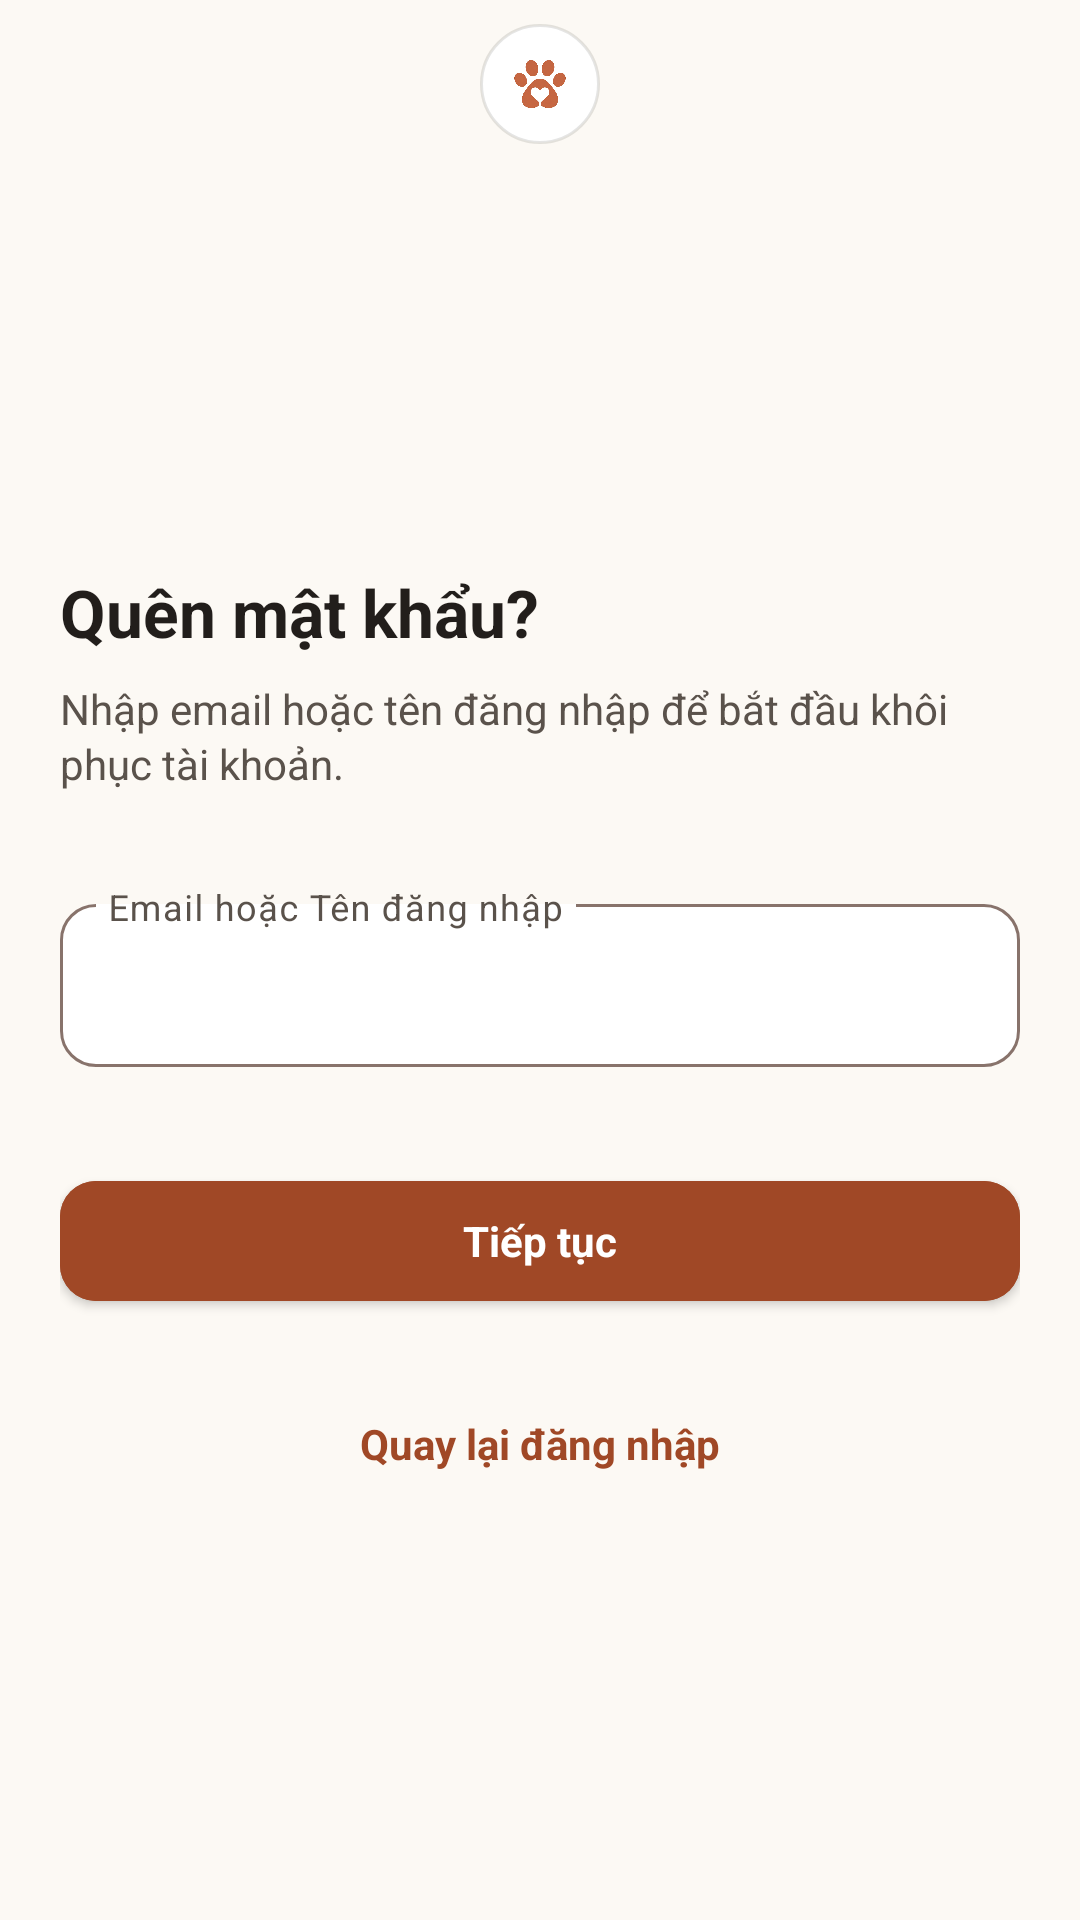

Here is an Android app screen rendered from its layout file. Give the layout XML and the strings, colors and styles it references.
<!-- AndroidManifest.xml: application theme Theme.QuanLyThuCung -->
<!-- res/layout/activity_forgot_password.xml -->
<?xml version="1.0" encoding="utf-8"?>
<ScrollView xmlns:android="http://schemas.android.com/apk/res/android"
    xmlns:app="http://schemas.android.com/apk/res-auto"
    xmlns:tools="http://schemas.android.com/tools"
    android:layout_width="match_parent"
    android:layout_height="match_parent"
    android:background="@color/color_background"
    android:fillViewport="true">

    <LinearLayout
        android:layout_width="match_parent"
        android:layout_height="wrap_content"
        android:orientation="vertical">

        
        <RelativeLayout
            android:layout_width="match_parent"
            android:layout_height="56dp"
            android:paddingStart="@dimen/spacing_sm"
            android:paddingEnd="@dimen/spacing_sm">

            
            <ImageButton
                android:id="@+id/btnBack"
                android:layout_width="@dimen/touch_target_min"
                android:layout_height="@dimen/touch_target_min"
                android:layout_alignParentStart="true"
                android:layout_centerVertical="true"
                android:background="?attr/selectableItemBackgroundBorderless"
                android:contentDescription="Quay lại"
                android:padding="12dp"
                android:src="@drawable/ic_arrow_back"
                app:tint="@color/color_primary" />

            
            <FrameLayout
                android:layout_width="@dimen/brand_paw_container_size_compact"
                android:layout_height="@dimen/brand_paw_container_size_compact"
                android:layout_centerInParent="true"
                android:background="@drawable/bg_brand_paw_container">

                <ImageView
                    android:id="@+id/ivPawLogo"
                    android:layout_width="@dimen/brand_paw_icon_size_compact"
                    android:layout_height="@dimen/brand_paw_icon_size_compact"
                    android:layout_gravity="center"
                    android:adjustViewBounds="true"
                    android:contentDescription="PetStoreApp Paw Icon"
                    android:scaleType="fitCenter"
                    android:src="@drawable/petstore_paw_icon" />
            </FrameLayout>

        </RelativeLayout>

        
        <LinearLayout
            android:layout_width="match_parent"
            android:layout_height="0dp"
            android:layout_weight="1"
            android:gravity="center_vertical"
            android:orientation="vertical"
            android:paddingStart="@dimen/screen_padding"
            android:paddingEnd="@dimen/screen_padding"
            android:paddingTop="@dimen/spacing_lg"
            android:paddingBottom="@dimen/spacing_xl">

            
            <TextView
                android:id="@+id/tvTitle"
                android:layout_width="match_parent"
                android:layout_height="wrap_content"
                android:text="Quên mật khẩu?"
                android:textAppearance="@style/TextAppearance.PetStore.Title"
                android:textColor="@color/text_primary"
                android:textSize="22sp"
                android:textStyle="bold" />

            
            <TextView
                android:id="@+id/tvSubtitle"
                android:layout_width="match_parent"
                android:layout_height="wrap_content"
                android:layout_marginTop="@dimen/spacing_sm"
                android:layout_marginBottom="@dimen/spacing_xl"
                android:lineSpacingExtra="2dp"
                android:text="Nhập email hoặc tên đăng nhập để bắt đầu khôi phục tài khoản."
                android:textAppearance="@style/TextAppearance.PetStore.BodySecondary"
                android:textColor="@color/text_secondary"
                android:textSize="14sp" />

            
            <com.google.android.material.textfield.TextInputLayout
                android:id="@+id/tilIdentifier"
                style="@style/Widget.PetStore.TextInput"
                android:layout_width="match_parent"
                android:layout_height="wrap_content"
                android:layout_marginBottom="@dimen/spacing_xl"
                android:hint="Email hoặc Tên đăng nhập"
                app:startIconDrawable="@drawable/ic_mail">

                <com.google.android.material.textfield.TextInputEditText
                    android:id="@+id/etIdentifier"
                    style="@style/Widget.Material3.TextInputEditText.OutlinedBox"
                    android:layout_width="match_parent"
                    android:layout_height="wrap_content"
                    android:inputType="textEmailAddress"
                    android:textColor="@color/text_primary"
                    android:textSize="15sp" />
            </com.google.android.material.textfield.TextInputLayout>

            
            <com.google.android.material.button.MaterialButton
                android:id="@+id/btnContinue"
                style="@style/Widget.PetStore.Button.Primary"
                android:layout_width="match_parent"
                android:layout_height="52dp"
                android:layout_marginBottom="@dimen/spacing_lg"
                android:text="Tiếp tục"
                app:cornerRadius="@dimen/radius_button" />

            
            <TextView
                android:id="@+id/tvBackToLogin"
                android:layout_width="wrap_content"
                android:layout_height="wrap_content"
                android:layout_gravity="center_horizontal"
                android:background="?attr/selectableItemBackgroundBorderless"
                android:clickable="true"
                android:focusable="true"
                android:paddingStart="@dimen/spacing_md"
                android:paddingTop="@dimen/spacing_sm"
                android:paddingEnd="@dimen/spacing_md"
                android:paddingBottom="@dimen/spacing_sm"
                android:text="Quay lại đăng nhập"
                android:textAppearance="@style/TextAppearance.PetStore.BodySecondary"
                android:textColor="@color/color_primary"
                android:textSize="14sp"
                android:textStyle="bold" />

        </LinearLayout>

    </LinearLayout>
</ScrollView>
<!-- resources referenced by this layout -->
<resources>
  <color name="color_background">#FCF9F4</color>
  <color name="color_primary">#A04826</color>
  <color name="text_primary">#221E1B</color>
  <color name="text_secondary">#5A524B</color>
  <dimen name="brand_paw_container_size_compact">40dp</dimen>
  <dimen name="brand_paw_icon_size_compact">24dp</dimen>
  <dimen name="radius_button">12dp</dimen>
  <dimen name="screen_padding">20dp</dimen>
  <dimen name="spacing_lg">24dp</dimen>
  <dimen name="spacing_md">16dp</dimen>
  <dimen name="spacing_sm">8dp</dimen>
  <dimen name="spacing_xl">32dp</dimen>
  <dimen name="touch_target_min">48dp</dimen>
  <!-- drawable bg_brand_paw_container (drawable) -->
  <?xml version="1.0" encoding="utf-8"?>
  <shape xmlns:android="http://schemas.android.com/apk/res/android"
      android:shape="oval">
      <solid android:color="@color/brand_paw_container_background" />
      <stroke
          android:width="1dp"
          android:color="@color/brand_paw_badge_stroke" />
  </shape>
  <style name="TextAppearance.PetStore.BodySecondary" parent="android:TextAppearance">
          <item name="android:textSize">14sp</item>
          <item name="android:fontFamily">sans-serif</item>
          <item name="android:textColor">@color/text_secondary</item>
      </style>
  <style name="TextAppearance.PetStore.Title" parent="android:TextAppearance">
          <item name="android:textSize">22sp</item>
          <item name="android:textStyle">bold</item>
          <item name="android:fontFamily">sans-serif</item>
          <item name="android:textColor">@color/text_primary</item>
      </style>
  <style name="Widget.PetStore.Button.Primary" parent="Widget.MaterialComponents.Button">
          <item name="android:backgroundTint">@color/color_primary</item>
          <item name="android:textColor">@color/white</item>
          <item name="cornerRadius">@dimen/radius_button</item>
          <item name="android:minHeight">@dimen/touch_target_min</item>
          <item name="android:textAppearance">@style/TextAppearance.PetStore.Button</item>
      </style>
  <style name="Widget.PetStore.TextInput" parent="Widget.Material3.TextInputLayout.OutlinedBox">
          <item name="boxBackgroundColor">@color/color_surface</item>
          <item name="boxCornerRadiusTopStart">@dimen/radius_input</item>
          <item name="boxCornerRadiusTopEnd">@dimen/radius_input</item>
          <item name="boxCornerRadiusBottomStart">@dimen/radius_input</item>
          <item name="boxCornerRadiusBottomEnd">@dimen/radius_input</item>
          <item name="boxStrokeColor">@color/sl_input_box_stroke</item>
          <item name="boxStrokeWidth">1dp</item>
          <item name="boxStrokeWidthFocused">1.5dp</item>
          <item name="boxStrokeErrorColor">@color/color_error</item>
          <item name="errorTextColor">@color/color_error</item>
          <item name="errorIconTint">@color/color_error</item>
          <item name="hintTextColor">@color/color_primary</item>
          <item name="startIconTint">@color/text_secondary</item>
          <item name="endIconTint">@color/text_secondary</item>
          <item name="expandedHintEnabled">false</item>
      </style>
  <style name="Theme.QuanLyThuCung" parent="Base.Theme.QuanLyThuCung" />
  <color name="brand_paw_container_background">#FFFFFF</color>
  <color name="brand_paw_badge_stroke">#1F2D2926</color>
  <color name="white">#FFFFFFFF</color>
  <style name="TextAppearance.PetStore.Button" parent="android:TextAppearance">
          <item name="android:textSize">14sp</item>
          <item name="android:textStyle">bold</item>
          <item name="android:fontFamily">sans-serif</item>
          <item name="android:textColor">@color/white</item>
      </style>
  <color name="color_surface">#FFFFFF</color>
  <dimen name="radius_input">12dp</dimen>
  <color name="color_error">#BA1A1A</color>
  <color name="color_primary_container">#B25D3A</color>
  <color name="color_secondary">#3F5C3A</color>
  <color name="color_secondary_container">#D0EAC0</color>
  <color name="color_surface_variant">#F0EDE9</color>
</resources>
